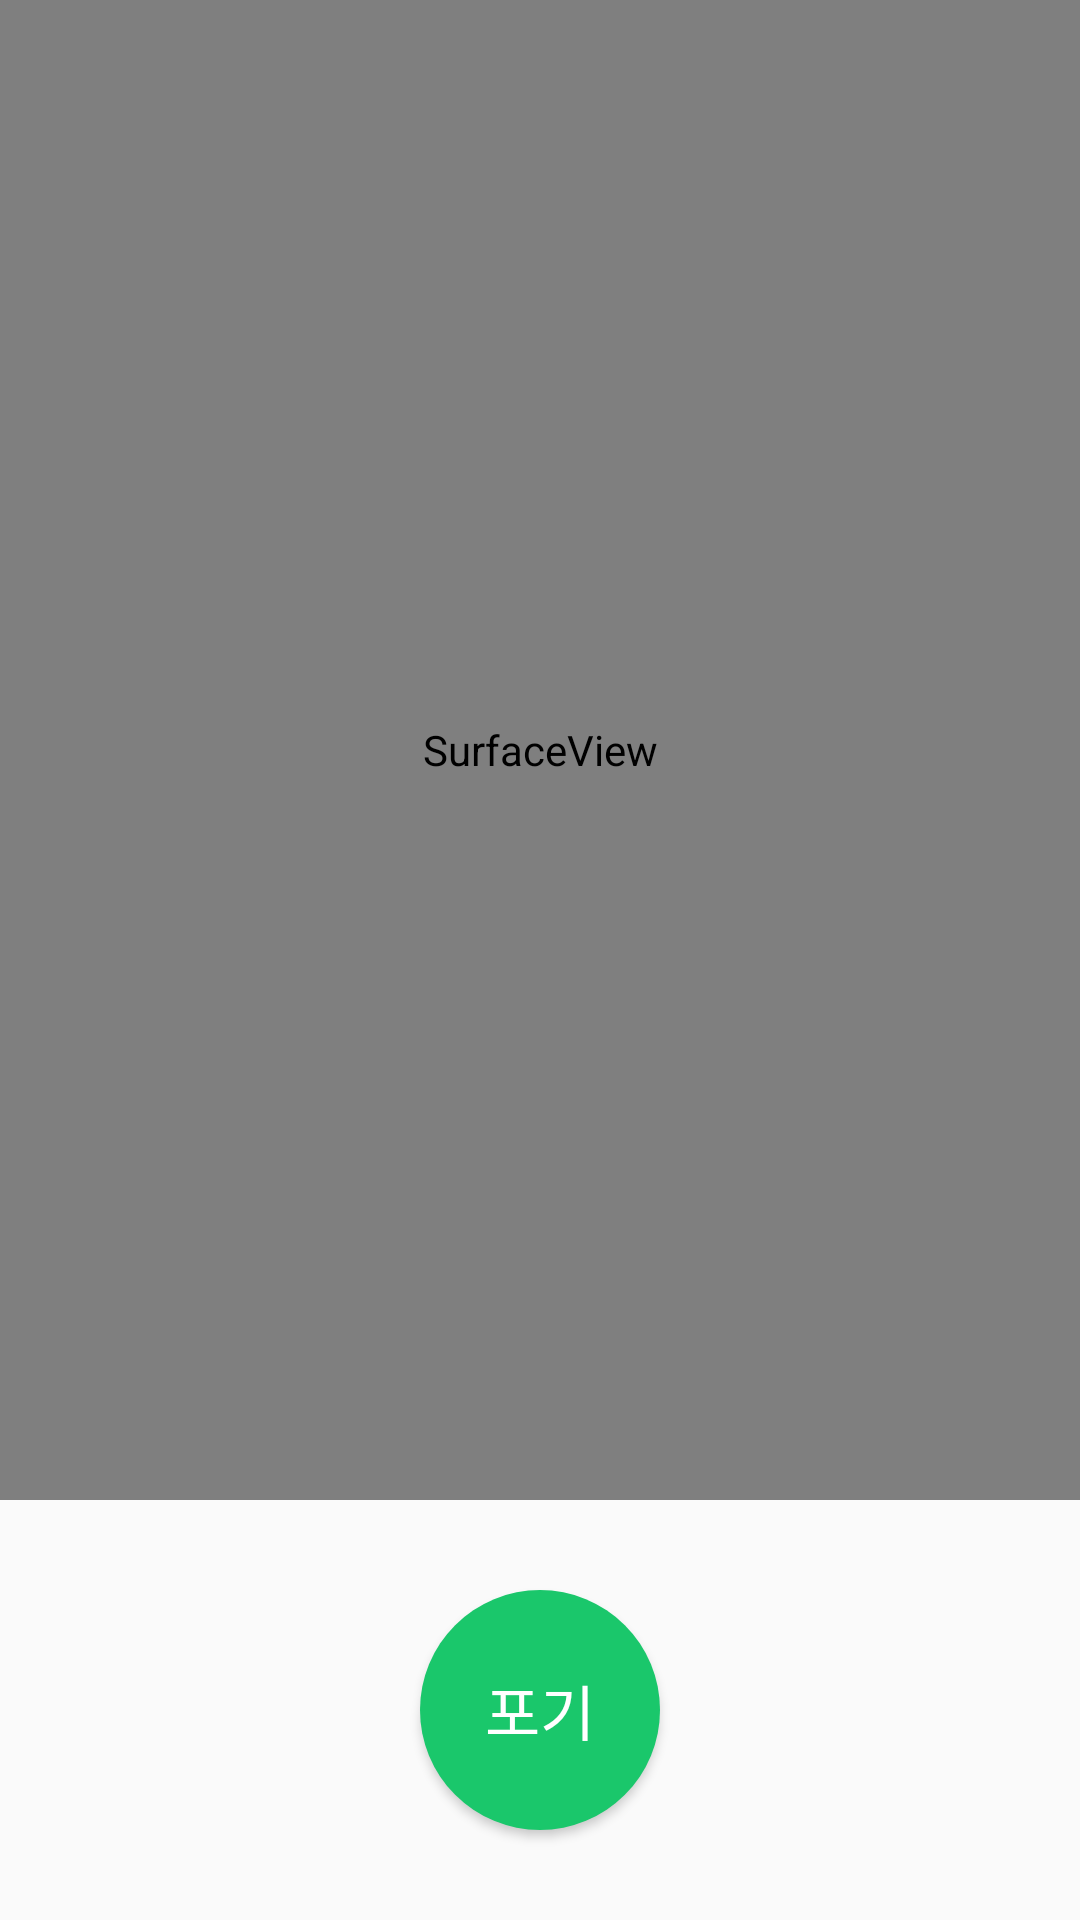

Write the Android layout XML for this screen, with the resource values it uses.
<!-- AndroidManifest.xml: activity theme Theme.AppCompat.DayNight.DarkActionBar -->
<!-- res/layout/activity_sensor.xml -->
<?xml version="1.0" encoding="utf-8"?>
<LinearLayout xmlns:android="http://schemas.android.com/apk/res/android"
    xmlns:app="http://schemas.android.com/apk/res-auto"
    xmlns:tools="http://schemas.android.com/tools"
    android:layout_width="match_parent"
    android:layout_height="match_parent"
    android:orientation="vertical"
    tools:context=".SensorActivity">

    <SurfaceView
        android:id="@+id/sv_camera"
        android:layout_width="match_parent"
        android:layout_height="500dp"
        android:background="#E8E8EB">


    </SurfaceView>

    <RelativeLayout
        android:layout_width="match_parent"
        android:layout_height="match_parent">

        <Button
            android:id="@+id/btn_stop"
            android:textColor="#FFFFFF"
            android:textSize="20sp"
            android:layout_width="80dp"
            android:layout_height="80dp"
            android:layout_centerInParent="true"
            android:background="@drawable/button_shape"
            android:text="포기"/>

    </RelativeLayout>

</LinearLayout>
<!-- resources referenced by this layout -->
<resources>
  <!-- drawable button_shape (drawable) -->
  <?xml version="1.0" encoding="utf-8"?>
  <selector xmlns:android="http://schemas.android.com/apk/res/android">
      <item android:state_enabled="false">
          <shape>
              <solid android:color="#1AC76B"></solid>
              <corners android:radius="100dp"></corners>
          </shape>
      </item>
  
      <item android:state_pressed="true">
          <shape>
              <solid android:color="#4BAF7A"></solid>
              <corners android:radius="100dp"></corners>
          </shape>
      </item>
  </selector>
</resources>
